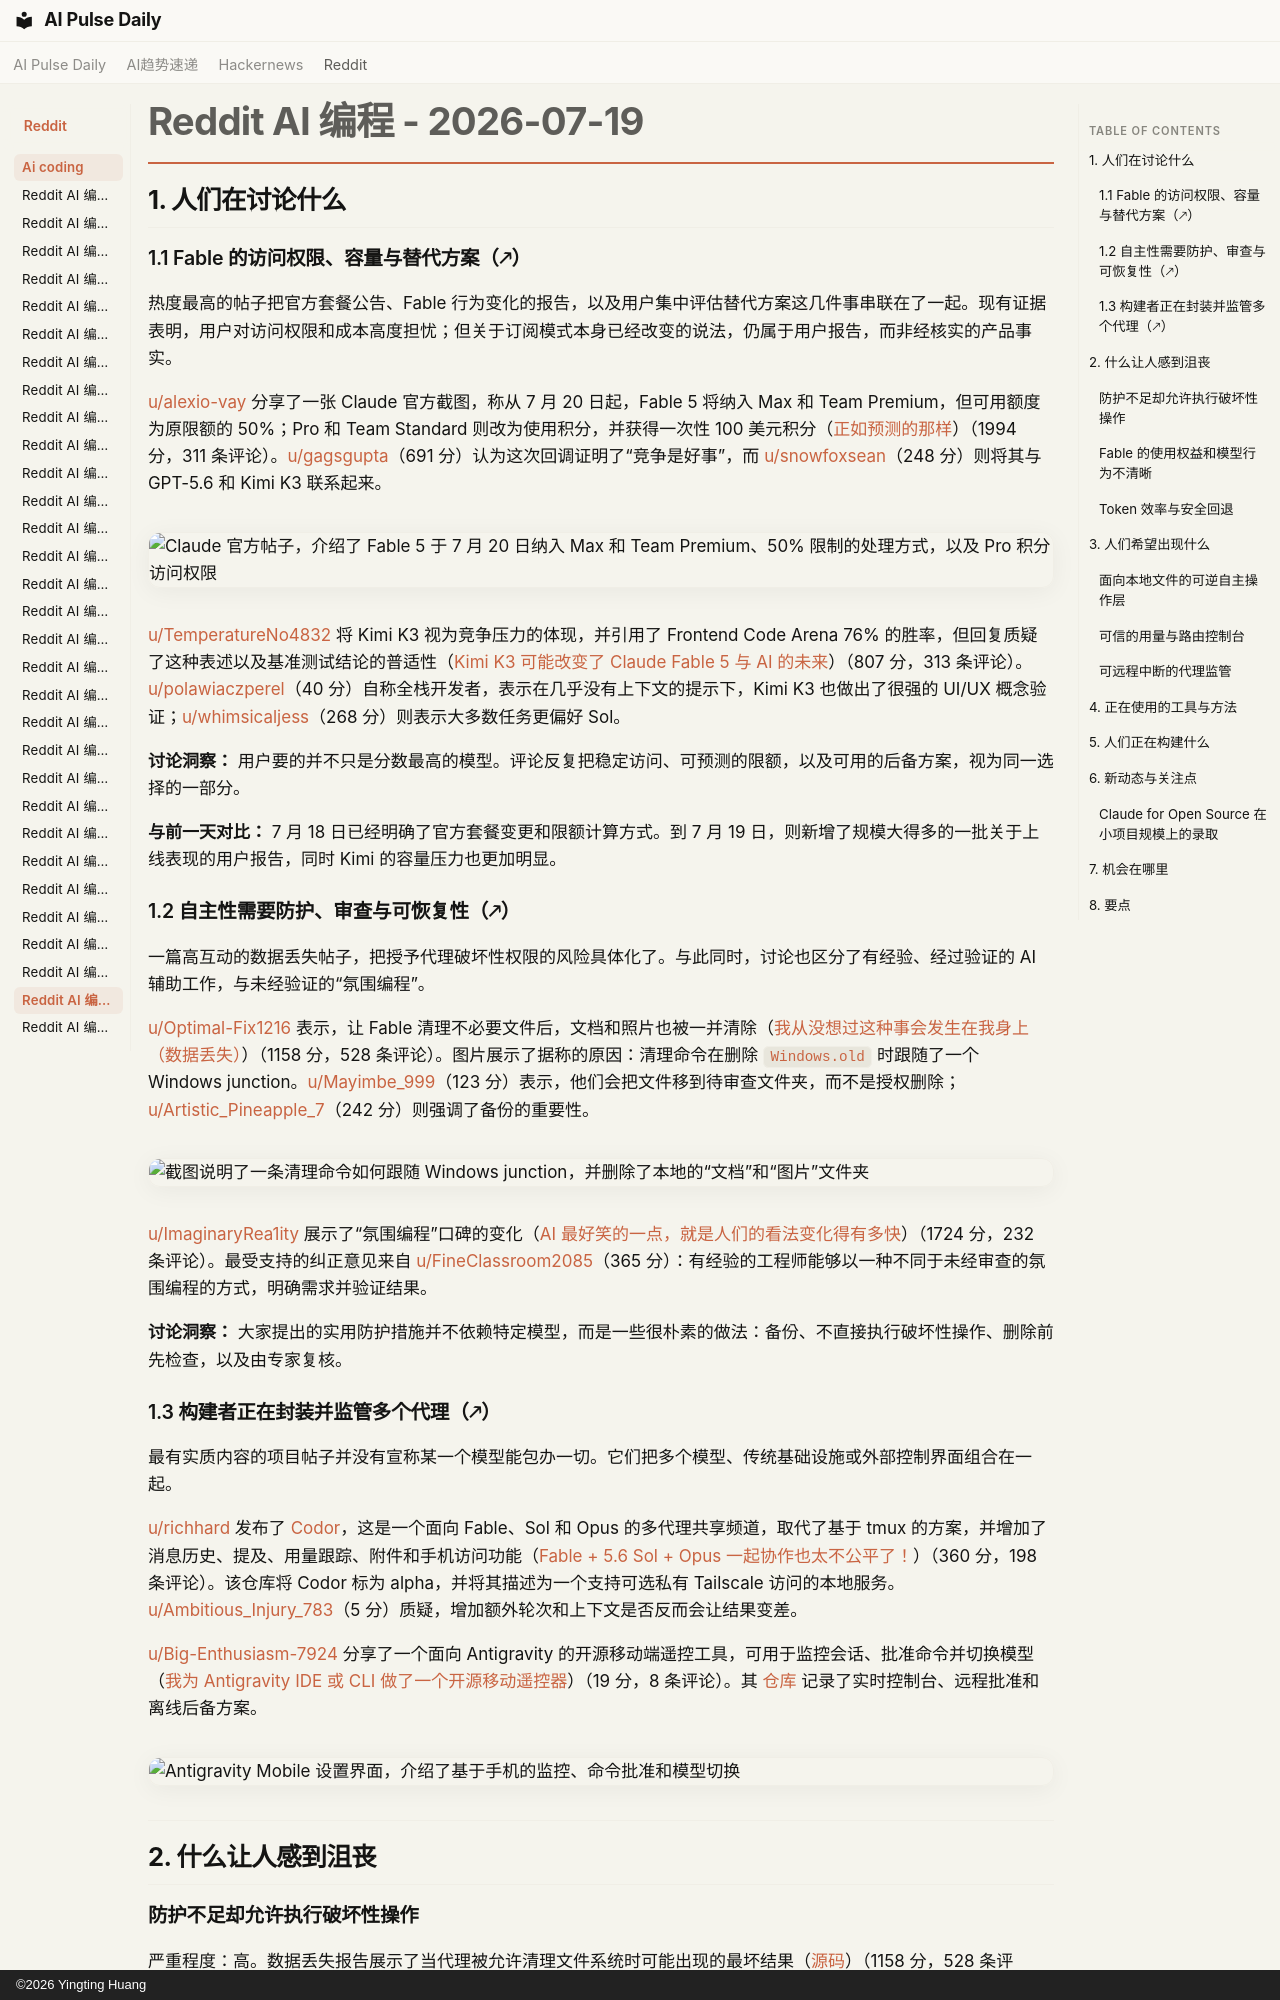

repository: vibewatch/vibewatch.github.io · page: reddit/ai-coding/2026-07-19.zh/index.html · generator: mkdocs · copyright: ©2026 Yingting Huang

# Reddit AI 编程 - 2026-07-19

## 1. 人们在讨论什么

### 1.1 Fable 的访问权限、容量与替代方案（🡕）

热度最高的帖子把官方套餐公告、Fable 行为变化的报告，以及用户集中评估替代方案这几件事串联在了一起。现有证据表明，用户对访问权限和成本高度担忧；但关于订阅模式本身已经改变的说法，仍属于用户报告，而非经核实的产品事实。

[u/alexio-vay](https://www.reddit.com/user/alexio-vay) 分享了一张 Claude 官方截图，称从 7 月 20 日起，Fable 5 将纳入 Max 和 Team Premium，但可用额度为原限额的 50%；Pro 和 Team Standard 则改为使用积分，并获得一次性 100 美元积分（[正如预测的那样](https://www.reddit.com/r/ClaudeCode/comments/1uzjbeh/as_predicted/)）（1994 分，311 条评论）。[u/gagsgupta](https://www.reddit.com/user/gagsgupta)（691 分）认为这次回调证明了“竞争是好事”，而 [u/snowfoxsean](https://www.reddit.com/user/snowfoxsean)（248 分）则将其与 GPT-5.6 和 Kimi K3 联系起来。

![Claude 官方帖子，介绍了 Fable 5 于 7 月 20 日纳入 Max 和 Team Premium、50% 限制的处理方式，以及 Pro 积分访问权限](https://i.redd.it/10uxecnzdwdh1.jpeg)

[u/TemperatureNo4832](https://www.reddit.com/user/TemperatureNo4832) 将 Kimi K3 视为竞争压力的体现，并引用了 Frontend Code Arena 76% 的胜率，但回复质疑了这种表述以及基准测试结论的普适性（[Kimi K3 可能改变了 Claude Fable 5 与 AI 的未来](https://www.reddit.com/r/ClaudeCode/comments/1v0cj5q/kimi_k3_may_have_changed_the_future_of_claude/)）（807 分，313 条评论）。[u/polawiaczperel](https://www.reddit.com/user/polawiaczperel)（40 分）自称全栈开发者，表示在几乎没有上下文的提示下，Kimi K3 也做出了很强的 UI/UX 概念验证；[u/whimsicaljess](https://www.reddit.com/user/whimsicaljess)（268 分）则表示大多数任务更偏好 Sol。

**讨论洞察：** 用户要的并不只是分数最高的模型。评论反复把稳定访问、可预测的限额，以及可用的后备方案，视为同一选择的一部分。

**与前一天对比：** 7 月 18 日已经明确了官方套餐变更和限额计算方式。到 7 月 19 日，则新增了规模大得多的一批关于上线表现的用户报告，同时 Kimi 的容量压力也更加明显。

### 1.2 自主性需要防护、审查与可恢复性（🡕）

一篇高互动的数据丢失帖子，把授予代理破坏性权限的风险具体化了。与此同时，讨论也区分了有经验、经过验证的 AI 辅助工作，与未经验证的“氛围编程”。

[u/Optimal-Fix1216](https://www.reddit.com/user/Optimal-Fix1216) 表示，让 Fable 清理不必要文件后，文档和照片也被一并清除（[我从没想过这种事会发生在我身上（数据丢失）](https://www.reddit.com/r/ClaudeCode/comments/1v0d7iv/i_never_thought_this_would_happen_to_me_data_loss/)）（1158 分，528 条评论）。图片展示了据称的原因：清理命令在删除 `Windows.old` 时跟随了一个 Windows junction。[u/Mayimbe_999](https://www.reddit.com/user/Mayimbe_999)（123 分）表示，他们会把文件移到待审查文件夹，而不是授权删除；[u/Artistic_Pineapple_7](https://www.reddit.com/user/Artistic_Pineapple_7)（242 分）则强调了备份的重要性。

![截图说明了一条清理命令如何跟随 Windows junction，并删除了本地的“文档”和“图片”文件夹](https://i.redd.it/fdls9gnv93eh1.jpeg)

[u/ImaginaryRea1ity](https://www.reddit.com/user/ImaginaryRea1ity) 展示了“氛围编程”口碑的变化（[AI 最好笑的一点，就是人们的看法变化得有多快](https://www.reddit.com/r/vibecoding/comments/1v01rgn/the_funniest_part_about_ai_is_how_fast_opinions/)）（1724 分，232 条评论）。最受支持的纠正意见来自 [u/FineClassroom2085](https://www.reddit.com/user/FineClassroom2085)（365 分）：有经验的工程师能够以一种不同于未经审查的氛围编程的方式，明确需求并验证结果。

**讨论洞察：** 大家提出的实用防护措施并不依赖特定模型，而是一些很朴素的做法：备份、不直接执行破坏性操作、删除前先检查，以及由专家复核。
